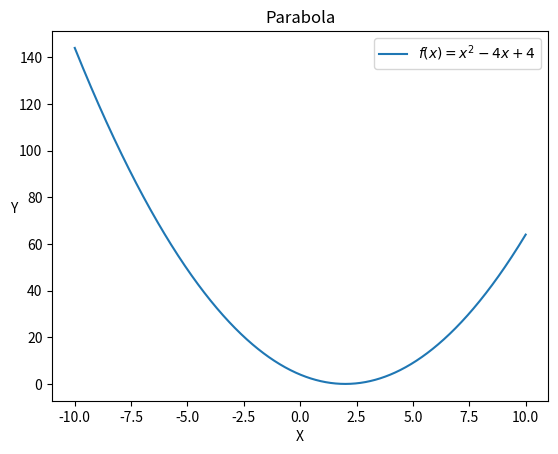

This chart was generated by the following Python code:
import numpy as np
import matplotlib.pyplot as plt

x = np.linspace(-10, 10, 1000)

def f_x(x):
    return x ** 2 - 4 * x + 4

y = f_x(x) 
plt.plot(x, y, label = '$f(x) = x^2 - 4x + 4$')  
plt.title("Parabola")
plt.xlabel('X')
plt.ylabel('Y', rotation = 0)
plt.legend() 
plt.show() 